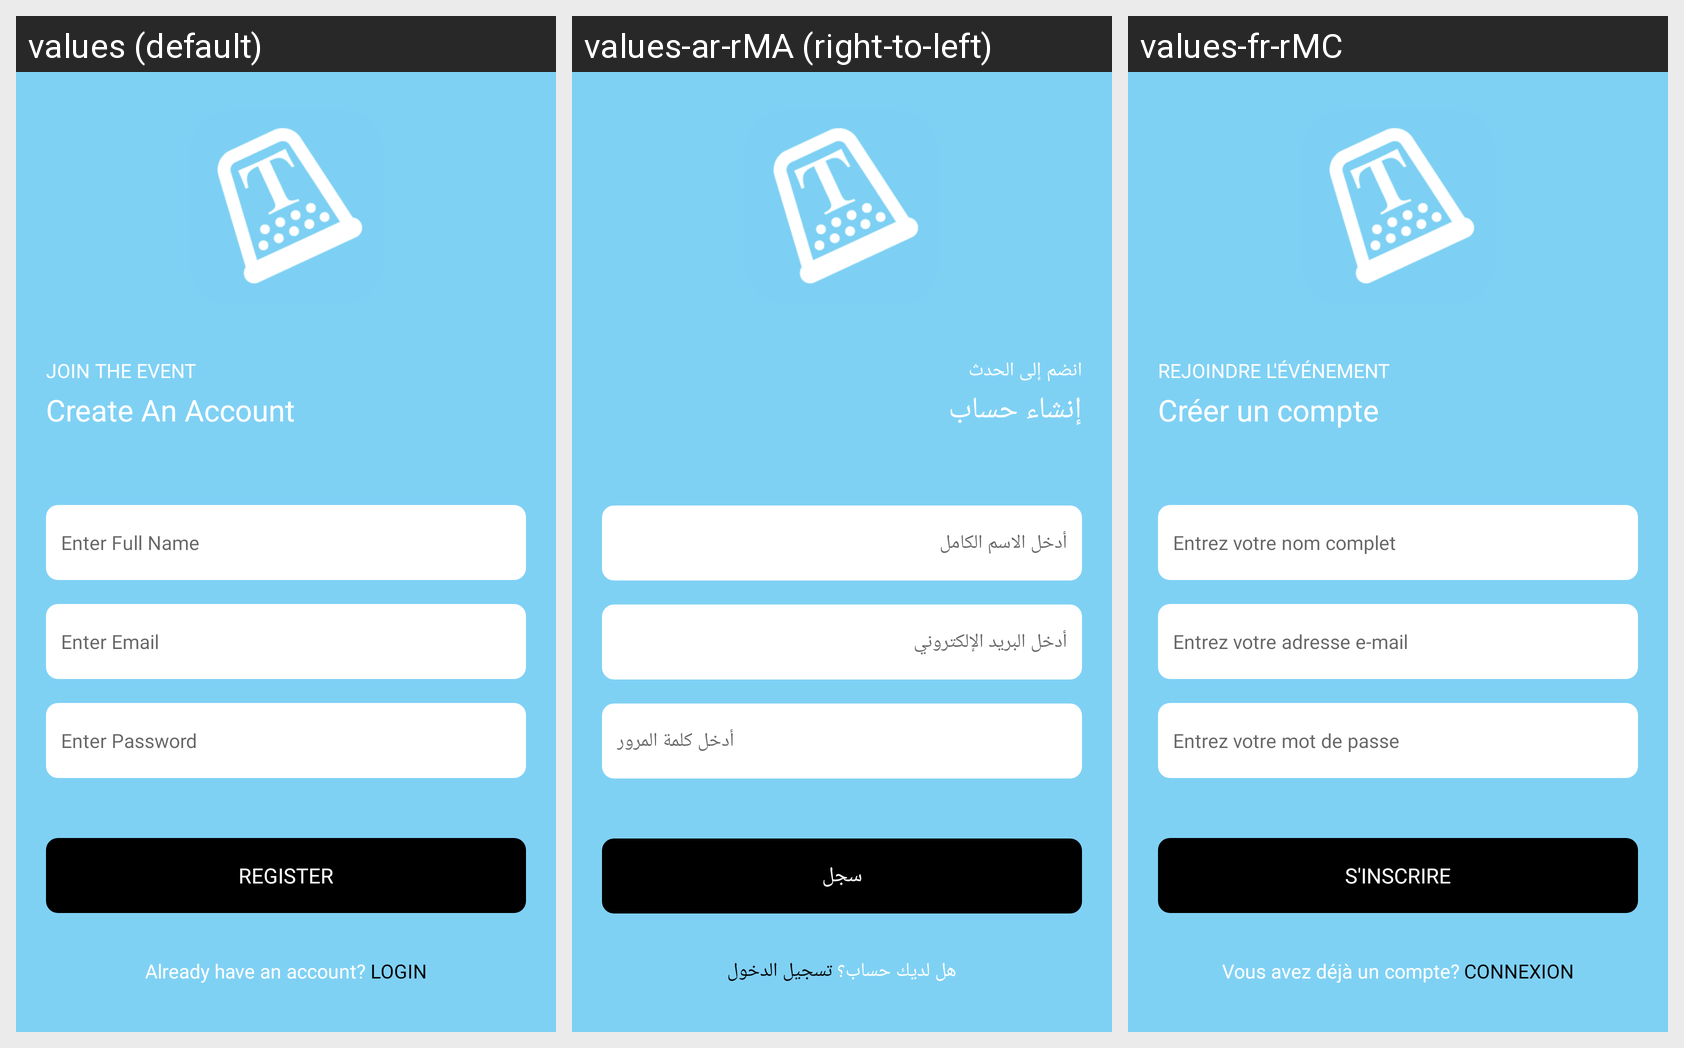

The Android screen above is rendered under several locales of the same app. Produce the string resources it draws, with the default and per-locale values.
Android screen res/layout/activity_sign_up.xml rendered under 3 locales, left to right: values (default), values-ar-rMA (right-to-left), values-fr-rMC. Device: Nexus 5 (rendered at 1080×1920; each locale shown at half size, 540×960, under a caption strip naming it); theme Theme.Thymbol.
Strings drawn on this screen, with the default value and each locale's value (text and hints the layout hard-codes, and strings that could not be matched under every locale, appear in the picture but are not listed):

join_the_event
  values: JOIN THE EVENT
  values-ar-rMA: انضم إلى الحدث
  values-fr-rMC: REJOINDRE L'ÉVÉNEMENT

create_an_account
  values: Create An Account
  values-ar-rMA: إنشاء حساب
  values-fr-rMC: Créer un compte

enter_full_name
  values: Enter Full Name
  values-ar-rMA: أدخل الاسم الكامل
  values-fr-rMC: Entrez votre nom complet

enter_email
  values: Enter Email
  values-ar-rMA: أدخل البريد الإلكتروني
  values-fr-rMC: Entrez votre adresse e-mail

enter_password
  values: Enter Password
  values-ar-rMA: أدخل كلمة المرور
  values-fr-rMC: Entrez votre mot de passe

register
  values: REGISTER
  values-ar-rMA: سجل
  values-fr-rMC: S'INSCRIRE

already_have_an_account
  values: Already have an account?
  values-ar-rMA: هل لديك حساب؟
  values-fr-rMC: Vous avez déjà un compte?

login
  values: LOGIN
  values-ar-rMA: تسجيل الدخول
  values-fr-rMC: CONNEXION
